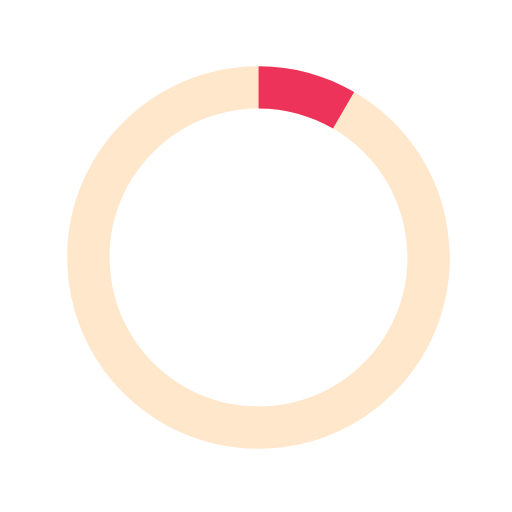
t = 0.00 s
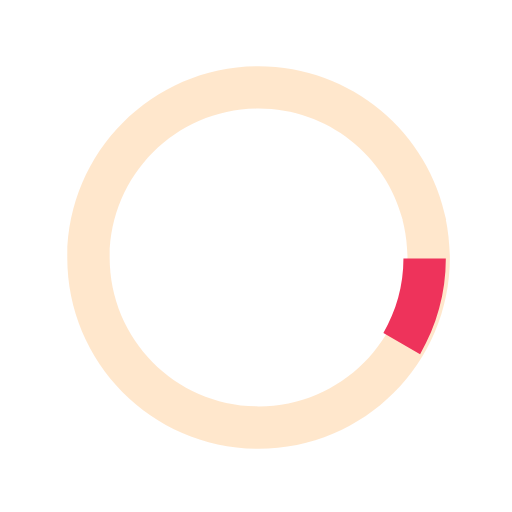
t = 0.13 s
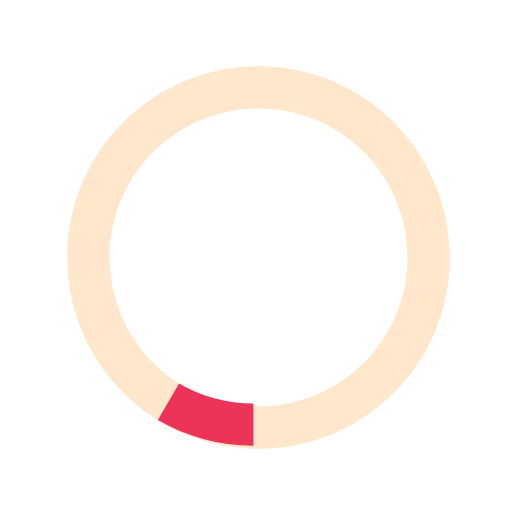
t = 0.25 s
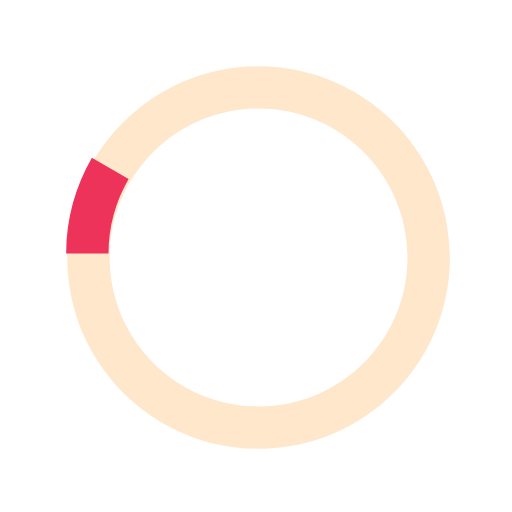
t = 0.38 s

The animated SVG that drew these frames (rendered in a browser with its animation timeline set to each time). Animation: 1 SMIL element (animateTransform=1); one cycle of 0.50 s, repeats indefinitely.

  <svg
    version="1.1"
    id="loading-svg"
    xmlns="http://www.w3.org/2000/svg"
    xmlnsXlink="http://www.w3.org/1999/xlink"
    x="0px"
    y="0px"
    width="40px"
    height="40px"
    viewBox="0 0 40 40"
    enableBackground="new 0 0 40 40"
    xmlSpace="preserve"
  >
    <path
      opacity="0.2"
      fill="#FF8901"
      d="M20.201,5.169c-8.254,0-14.946,6.692-14.946,14.946c0,8.255,6.692,14.946,14.946,14.946
        s14.946-6.691,14.946-14.946C35.146,11.861,28.455,5.169,20.201,5.169z M20.201,31.749c-6.425,0-11.634-5.208-11.634-11.634
        c0-6.425,5.209-11.634,11.634-11.634c6.425,0,11.633,5.209,11.633,11.634C31.834,26.541,26.626,31.749,20.201,31.749z"
    />
    <path
      fill="#EE335B"
      d="M26.013,10.047l1.654-2.866c-2.198-1.272-4.743-2.012-7.466-2.012h0v3.312h0
        C22.32,8.481,24.301,9.057,26.013,10.047z"
    >
      <animateTransform
        attributeType="xml"
        attributeName="transform"
        type="rotate"
        from="0 20 20"
        to="360 20 20"
        dur="0.5s"
        repeatCount="indefinite"
      />
    </path>
  </svg>